Photos from the image-classification dataset "OTTO_ML_Dataset" in the GitHub repository dhsig86/ottoatlas. Its 5 classes are: not otoscopic, normal, otite externa aguda, acute otitis media, chronic otitis media.

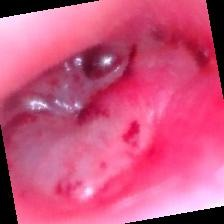
Label: acute otitis media

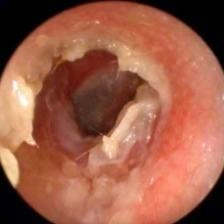
Label: otite externa aguda

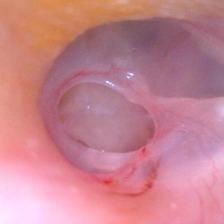
Label: chronic otitis media

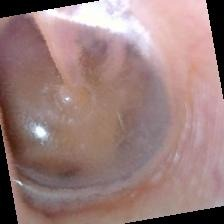
Label: normal

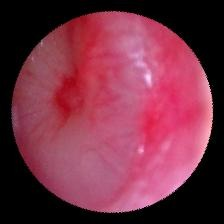
Label: acute otitis media

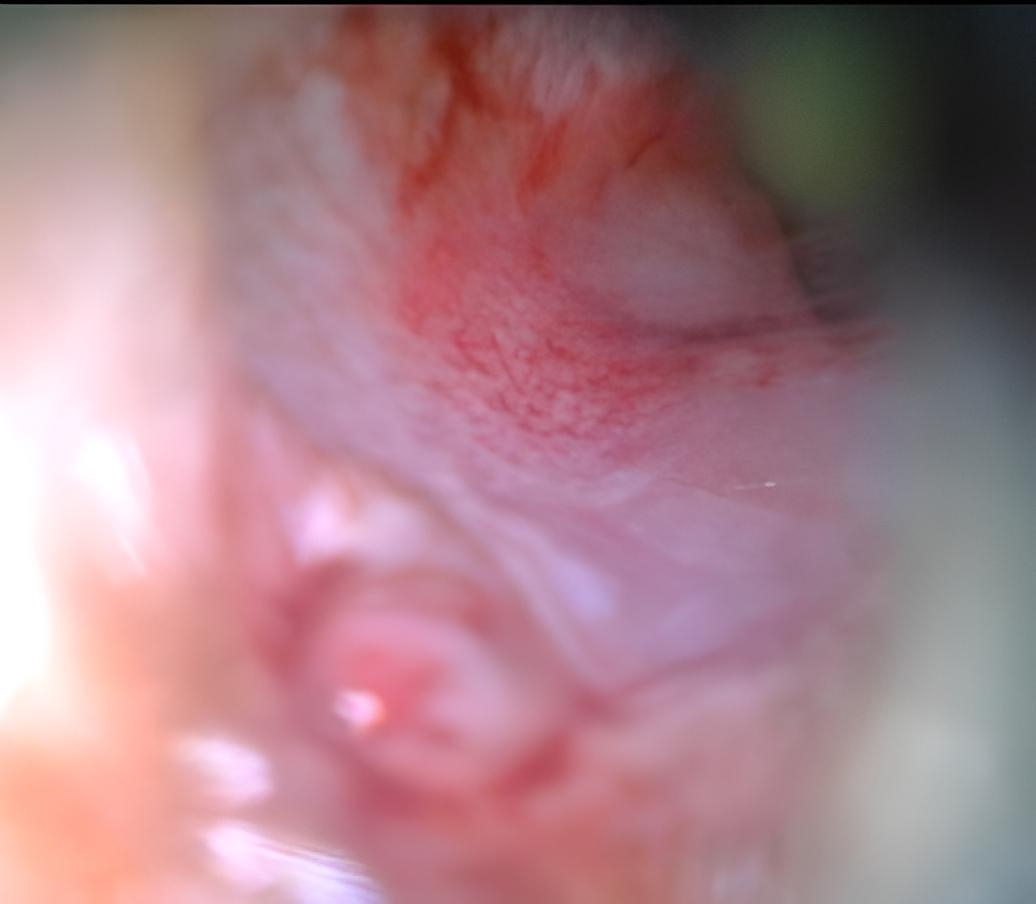
Label: otite externa aguda
